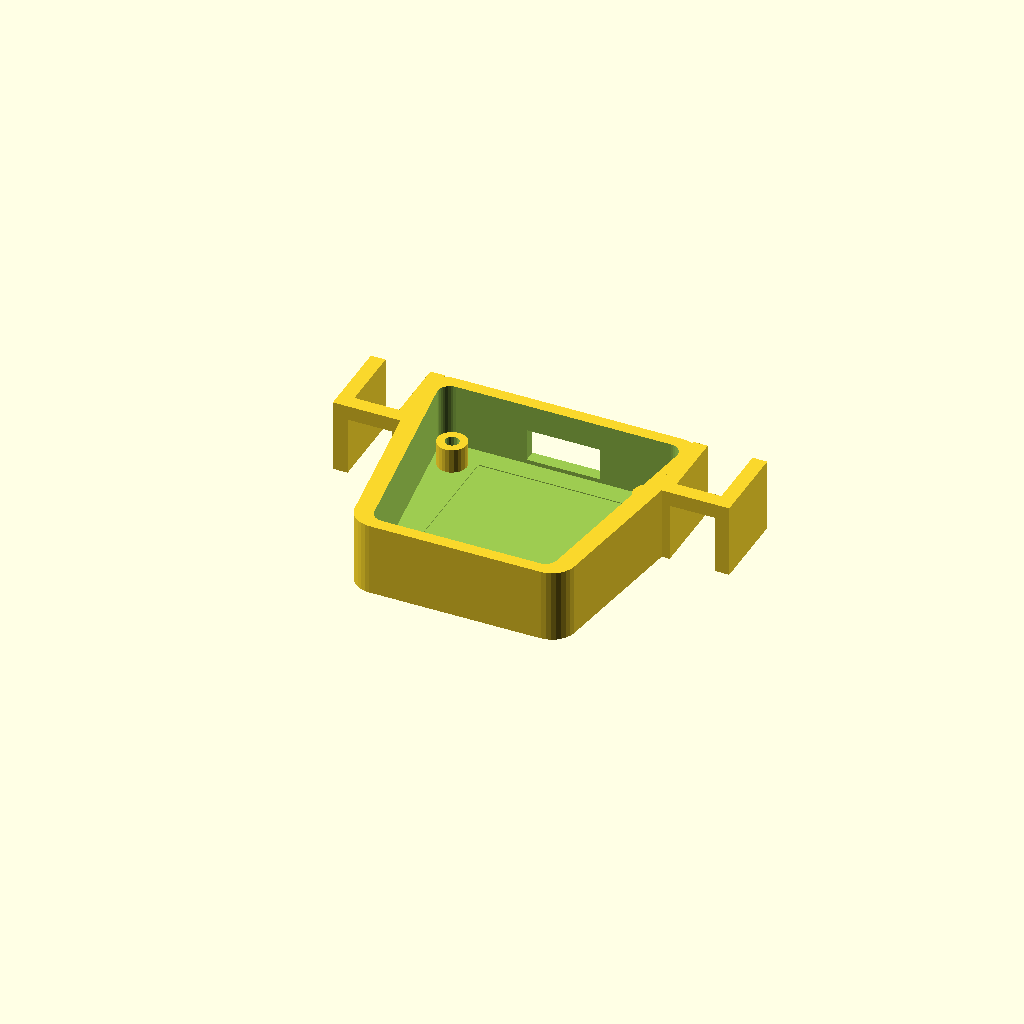
Cell 1: rendered with the file's own defaults.
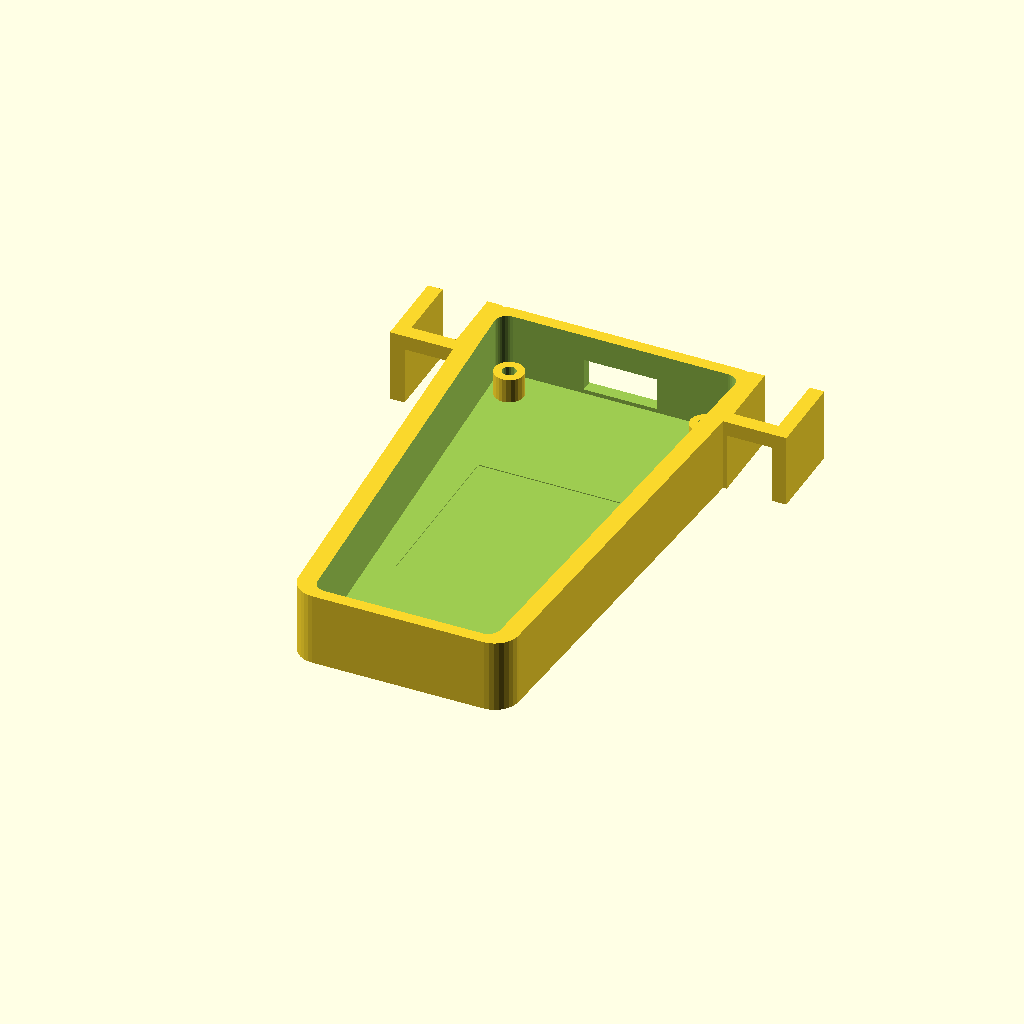
Cell 2: the same model with pod_h = 60.
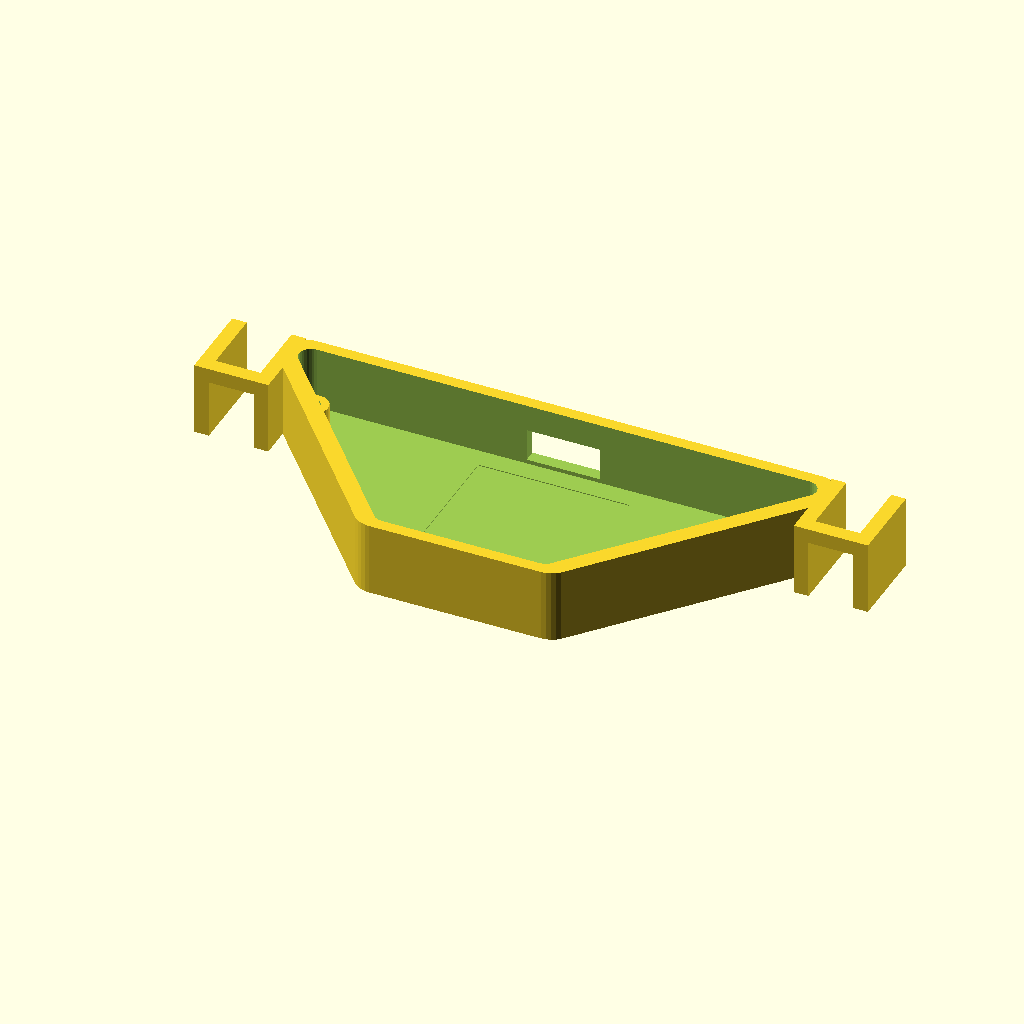
Cell 3: the same model with pod_top_w = 68.
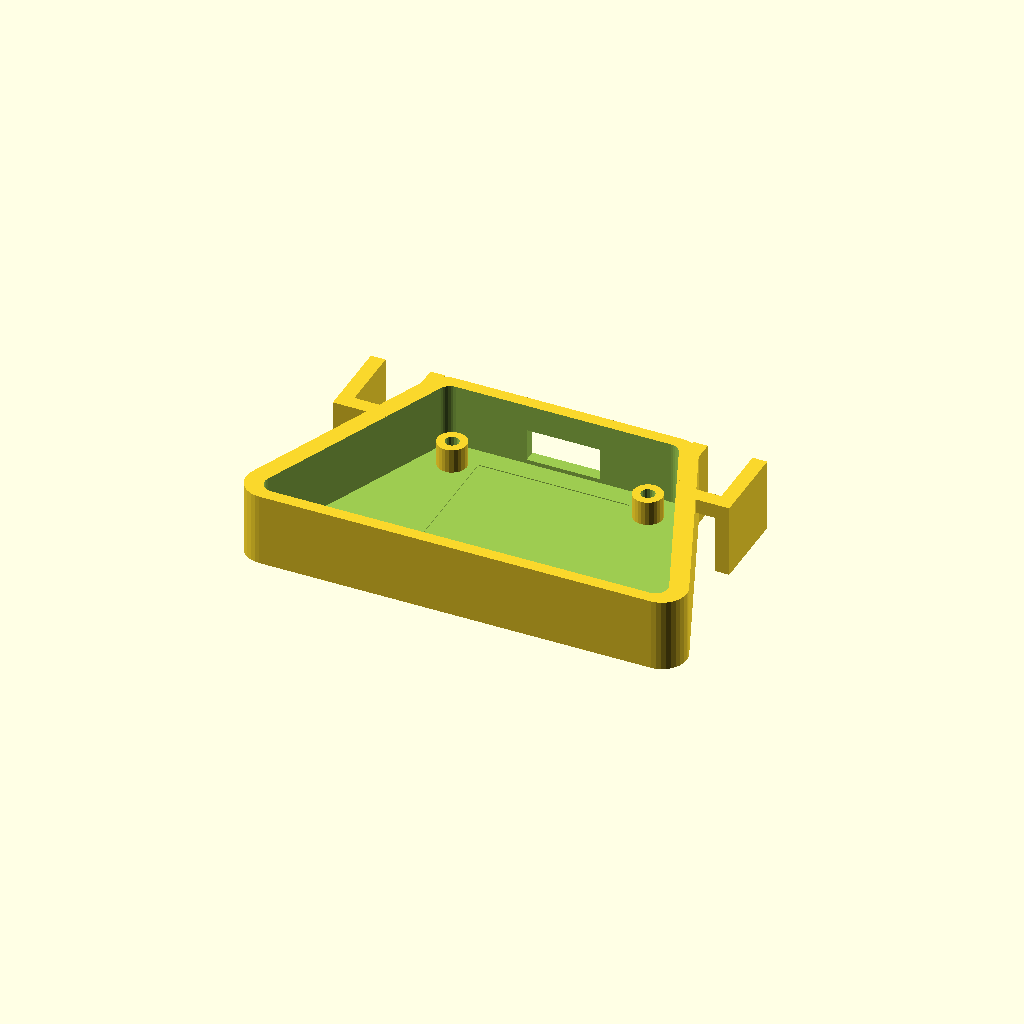
Cell 4 — pod_bot_w set to 54, the other parameters unchanged.
All cells are drawn from one camera (rotation 55°, 0°, 25°, orthographic, colour scheme Cornfield), so only the parameter changes between them.
The OpenSCAD source (ScadFiles/picklscore_throat_pod_v2_1.scad):
// ============================================================
// PickleScore™ Throat Pod Enclosure — v4.0  2-BUTTON / LIPO
// Parametric OpenSCAD model
// ============================================================
// WHAT'S NEW IN v2.0:
//   - Tapered trapezoid body matching JOOLA Perseus throat taper
//   - Top width 65mm (at USA Approved level), bottom 27mm (grip collar)
//   - Height 65mm total — extends slightly above 25mm gap for fit
//   - Slim 7mm total thickness (down from 9mm in v1)
//   - XIAO nRF52840 oriented lengthwise (21mm along pod height)
//   - CR2032 holder stacked above XIAO chip (vertical stack layout)
//   - Clip arms at TOP of pod only (widest point, best grip)
//   - Full-length VHB pad on back face for secondary adhesion
//   - Buttons repositioned for tapered face geometry
// ============================================================
// PHASE 2 NOTE:
//   This design uses the Seeed XIAO nRF52840 (21×17.5mm)
//   for prototype builds. Phase 3 production will swap to
//   the Raytac MDBT50Q bare module (15.5×10.5×2mm) on a
//   custom PCB — enabling a pod that fits entirely within
//   the 25mm grip transition zone.
// ============================================================
// PRINT SETTINGS:
//   Material:      TPU 95A
//   Layer height:  0.15mm
//   Infill:        30% gyroid
//   Supports:      None needed
//   Orientation:
//     Top shell   → print face-down (buttons facing bed)
//     Bottom shell → print flat-side-down
// ============================================================
// TO USE:
//   SHOW = "assembly"    — full preview with components
//   SHOW = "top"         — top shell only (export STL)
//   SHOW = "bottom"      — bottom shell only (export STL)
// ============================================================

SHOW = "bottom";   // "assembly" | "top" | "bottom"

// ── Tapered body dimensions ──────────────────────────────────
// Trapezoid: wide at top (paddle face level), narrow at bottom (grip)
pod_h      = 30;    // mm — LiPo (25mm) + margins
pod_top_w  = 34;    // mm — 2-button layout, verify against paddle throat
pod_bot_w  = 27;    // mm — measured throat width
pod_thk    = 11;    // mm — floor(1.2) + XIAO(4) + LiPo(3.5) + top(1.8) stacked

// ── Shell thicknesses ────────────────────────────────────────
wall_t   = 1.8;  // mm — outer wall thickness all sides
top_t    = 1.8;  // mm — button face shell thickness
bot_h    =  9;  // mm — floor(1.2) + XIAO(4) + LiPo(3.5) stacked
floor_t  = 1.2;  // mm — bottom floor thickness

// ── Clip arms (grip paddle edge — TOP of pod only) ───────────
clip_gap    =  5.49; // mm — JOOLA Perseus edge guard height (measured)
clip_len    = 10.0;  // mm — arm length reaching over edge
clip_thk    =  1.8;  // mm — arm wall thickness
clip_offset = 10.0;  // mm — inset from left/right ends at top

// ── Button hole1s (inverted-triangle on tapered face) ─────────
// Positioned in upper portion of pod face, centered
btn_A_x  =  -8;  btn_A_y =   5;  btn_A_r = 5.0;  // Red  (left)  — short press = A scores, long = undo, 3s = reset
btn_B_x  =   8;  btn_B_y =   5;  btn_B_r = 5.0;  // Blue (right) — short press = B scores, long = undo, 3s = reset

// ── XIAO nRF52840 pocket (oriented lengthwise) ───────────────
// Board: 21mm long × 17.5mm wide × 3.5mm thick
// Positioned in upper half of pod
xiao_len  = 22.0;  // mm — board length + 0.5mm clearance
xiao_wid  = 18.5;  // mm — board width + 1mm clearance
xiao_thk  =  4.0;  // mm — board + component height
xiao_y    =  0;  // mm — centered in pod
xiao_x    =  0;  // mm — centered in pod
usbc_w    =  9.0;  // mm — USB-C cutout width
usbc_h    =  4.0;  // mm — USB-C cutout height

// ── LiPo battery (stacked above XIAO in z) ───────────────────
// Target: 301230 (3mm × 12mm × 30mm, ~90mAh)
// XIAO nRF52840 has built-in LiPo charger — USB-C charges both
lipo_len   = 26.0;  // mm — 25mm cell + 1mm clearance
lipo_wid   = 13.0;  // mm — 12mm cell + 1mm clearance
lipo_thk   =  3.5;  // mm — 3mm cell + 0.5mm clearance
lipo_y     =    0;  // mm — centered in pod
lipo_x     =    0;  // mm — centered in pod

// ── VHB adhesive pad recess (full back face) ─────────────────
// Slightly inset from edges for clean appearance
pad_margin = 4;    // mm — margin from pod edge
pad_depth  = 0.8;  // mm — recess depth

// ── Screw bosses (M1.6) ──────────────────────────────────────
boss_r     = 1.8;
boss_h     = 3.0;
screw_r    = 0.85;
boss_inset_x = 5.0;  // mm from left/right edge
boss_inset_y = 5.0;  // mm from top/bottom edge

// ── Fillet radius ─────────────────────────────────────────────
fillet_r = 3.0;

// ============================================================
// TRAPEZOID HELPER
// The pod tapers linearly from pod_top_w at top (y = +pod_h/2)
// to pod_bot_w at bottom (y = -pod_h/2).
// width_at(y) returns the pod half-width at a given y position.
// ============================================================

function width_at(y) =
    (pod_top_w/2) * (0.5 + y/pod_h) +
    (pod_bot_w/2) * (0.5 - y/pod_h);

// Build tapered body using hull of rounded boxes at top and bottom
module tapered_body(thk) {
    hull() {
        // Top end — full top width
        translate([0, pod_h/2 - fillet_r, 0])
            hull() {
                for (sx = [-1, 1])
                    translate([sx * (pod_top_w/2 - fillet_r), 0, 0])
                        cylinder(r=fillet_r, h=thk, $fn=32);
            }
        // Bottom end — narrow bottom width
        translate([0, -(pod_h/2 - fillet_r), 0])
            hull() {
                for (sx = [-1, 1])
                    translate([sx * (pod_bot_w/2 - fillet_r), 0, 0])
                        cylinder(r=fillet_r, h=thk, $fn=32);
            }
    }
}

// Interior hollow — walls on all sides
module tapered_hollow(thk) {
    hull() {
        translate([0, pod_h/2 - fillet_r, 0])
            hull() {
                for (sx = [-1, 1])
                    translate([sx * (pod_top_w/2 - wall_t - fillet_r + 1), 0, 0])
                        cylinder(r=max(fillet_r-1.5, 1), h=thk+0.2, $fn=32);
            }
        translate([0, -(pod_h/2 - fillet_r), 0])
            hull() {
                for (sx = [-1, 1])
                    translate([sx * (pod_bot_w/2 - wall_t - fillet_r + 1), 0, 0])
                        cylinder(r=max(fillet_r-1.5, 1), h=thk+0.2, $fn=32);
            }
    }
}

// Screw boss at position
module screw_boss(x, y, z_base) {
    translate([x, y, z_base])
        difference() {
            cylinder(r=boss_r, h=boss_h, $fn=24);
            cylinder(r=screw_r, h=boss_h+0.1, $fn=18);
        }
}

// ============================================================
// TOP SHELL (button face)
// ============================================================
module top_shell() {
    difference() {
        // Outer tapered body
        tapered_body(top_t + 1.5);

        // Interior hollow
        translate([0, 0, top_t])
            tapered_hollow(top_t + 2);

        // Button A — 0.8mm TPU membrane dome (tactile switch presses from inside)
        translate([btn_A_x, btn_A_y, 0.8])
            cylinder(r=btn_A_r, h=top_t + 2.6, $fn=32);

        // Button B — 0.8mm TPU membrane dome
        translate([btn_B_x, btn_B_y, 0.8])
            cylinder(r=btn_B_r, h=top_t + 2.6, $fn=32);

    }
}

// ============================================================
// BOTTOM SHELL (component housing)
// ============================================================
module bottom_shell() {
    difference() {
        union() {
            // Main tapered body
            tapered_body(bot_h);

            // Clip arms — TOP edge of pod only (widest point)
            // Left clip arm pair
            translate([-(pod_top_w/2), pod_h/2 - clip_len, 0])
                cube([clip_thk, clip_len, bot_h]);
            translate([-(pod_top_w/2 + clip_gap + clip_thk), pod_h/2 - clip_len, 0])
                cube([clip_thk, clip_len, bot_h]);
            // Horizontal connector top of left clip
            translate([-(pod_top_w/2 + clip_gap + clip_thk), pod_h/2 - clip_len, bot_h - clip_thk])
                cube([clip_gap + clip_thk*2, clip_thk, clip_thk]);

            // Right clip arm pair
            translate([(pod_top_w/2 - clip_thk), pod_h/2 - clip_len, 0])
                cube([clip_thk, clip_len, bot_h]);
            translate([(pod_top_w/2 + clip_gap), pod_h/2 - clip_len, 0])
                cube([clip_thk, clip_len, bot_h]);
            // Horizontal connector top of right clip
            translate([(pod_top_w/2 - clip_thk), pod_h/2 - clip_len, bot_h - clip_thk])
                cube([clip_gap + clip_thk*2, clip_thk, clip_thk]);
        }

        // Interior hollow
        translate([0, 0, floor_t])
            tapered_hollow(bot_h);

        // XIAO nRF52840 pocket (upper half, lengthwise)
       translate([xiao_x - xiao_wid/2, xiao_y - xiao_len/2, floor_t - 0.1])
            cube([xiao_wid, xiao_len, xiao_thk + 0.1]);

        // USB-C port — through top wall (programs XIAO + charges LiPo)
        translate([xiao_x - usbc_w/2, pod_h/2 - wall_t - 0.1, floor_t + 0.5])
            cube([usbc_w, wall_t + 0.3, usbc_h]);

        // LiPo pocket — above XIAO in z (stacked)
        translate([lipo_x - lipo_wid/2, lipo_y - lipo_len/2, floor_t + xiao_thk])
            cube([lipo_wid, lipo_len, lipo_thk + 0.1]);

        // VHB tape recess on back face (full-length, inset from edges)
        hull() {
            translate([0, pod_h/2 - pad_margin - fillet_r, -0.1])
                hull() {
                    for (sx=[-1,1])
                        translate([sx*(pod_top_w/2 - pad_margin - fillet_r), 0, 0])
                            cylinder(r=fillet_r-1, h=pad_depth+0.2, $fn=24);
                }
            translate([0, -(pod_h/2 - pad_margin - fillet_r), -0.1])
                hull() {
                    for (sx=[-1,1])
                        translate([sx*(pod_bot_w/2 - pad_margin - fillet_r), 0, 0])
                            cylinder(r=fillet_r-1, h=pad_depth+0.2, $fn=24);
                }
        }

        // Screw holes (4 corners matched to top shell bosses)
        for (sx=[-1,1]) {
            translate([sx*(pod_top_w/2 - boss_inset_x), pod_h/2 - boss_inset_y, -0.1])
                cylinder(r=screw_r, h=floor_t+0.2, $fn=16);
            translate([sx*(pod_bot_w/2 - boss_inset_x), -(pod_h/2 - boss_inset_y), -0.1])
                cylinder(r=screw_r, h=floor_t+0.2, $fn=16);
        }
    }

    // Screw bosses at 4 corners (adapting to taper)
    screw_boss(-(pod_top_w/2 - boss_inset_x),  pod_h/2 - boss_inset_y,  floor_t);
    screw_boss( (pod_top_w/2 - boss_inset_x),  pod_h/2 - boss_inset_y,  floor_t);
    screw_boss(-(pod_bot_w/2 - boss_inset_x), -(pod_h/2 - boss_inset_y), floor_t);
    screw_boss( (pod_bot_w/2 - boss_inset_x), -(pod_h/2 - boss_inset_y), floor_t);
}

// ============================================================
// ASSEMBLY PREVIEW
// ============================================================
module assembly() {
    // Top shell (button face)
    color("DarkSlateGray", 0.9)
        translate([0, 0, bot_h])
            top_shell();

    // Bottom shell
    color("SlateGray", 0.85)
        translate([0, 0, 0])
            bottom_shell();

    // Tactile switches — 6×6×5mm, seated under membrane domes
    color("DimGray", 0.9) {
        translate([btn_A_x - 3, btn_A_y - 3, bot_h + 0.8])
            cube([6, 6, 5]);
        translate([btn_B_x - 3, btn_B_y - 3, bot_h + 0.8])
            cube([6, 6, 5]);
    }

    // XIAO nRF52840 board
    color("ForestGreen", 0.8)
        translate([xiao_x - xiao_wid/2, xiao_y - xiao_len/2, floor_t + 0.2])
            cube([xiao_wid, xiao_len, xiao_thk]);

    // LiPo battery (stacked above XIAO)
    color("SteelBlue", 0.75)
        translate([lipo_x - lipo_wid/2, lipo_y - lipo_len/2, floor_t + xiao_thk + 0.2])
            cube([lipo_wid, lipo_len, lipo_thk]);

    // VHB tape pad visualization
    color("Black", 0.4)
        translate([0, 0, -0.5])
            hull() {
                translate([0, pod_h/2 - pad_margin - fillet_r, 0])
                    hull() {
                        for (sx=[-1,1])
                            translate([sx*(pod_top_w/2-pad_margin-fillet_r),0,0])
                                cylinder(r=fillet_r-1, h=0.6, $fn=20);
                    }
                translate([0, -(pod_h/2-pad_margin-fillet_r), 0])
                    hull() {
                        for (sx=[-1,1])
                            translate([sx*(pod_bot_w/2-pad_margin-fillet_r),0,0])
                                cylinder(r=fillet_r-1, h=0.6, $fn=20);
                    }
            }
}

// ============================================================
// RENDER
// ============================================================
if      (SHOW == "top")     top_shell();
else if (SHOW == "bottom")  bottom_shell();
else                        assembly();

// ============================================================
// QUICK REFERENCE — Key dimensions  (v4.0)
// ============================================================
// Pod exterior:        34mm wide (top) → 27mm wide (bottom) × 30mm tall × 11mm thick
// vs v2.1 original:    was 44 × 13mm × 38mm  (~52% volume reduction)
// Taper follows:       JOOLA Perseus throat — verify pod_top_w against your paddle
// Button layout:       2-button — Red (left) Blue (right), centered on face
//   Short press:       score for that team
//   Hold ≥ 1.5s:       undo last point
//   Hold ≥ 3.0s:       reset game
// Clip arms:           TOP of pod only — clips over 5.49mm edge guard (measured)
// VHB recess:          Full-length back face, 0.8mm deep
// XIAO nRF52840:       22 × 18.5 × 4mm pocket (z: floor to floor+4mm)
// LiPo battery:        13 × 26 × 3.5mm pocket (z: floor+4mm to floor+7.5mm, stacked above XIAO)
//   Recommended cell:  251225  (2.5mm × 12mm × 25mm, ~60mAh) or 301225 (~80mAh)
// USB-C cutout:        9 × 4mm through TOP wall — programs XIAO + charges LiPo
// Assembly:            4× M1.6 screws (corner positions adapt to taper)
// Material:            TPU 95A recommended (flexible, grippy clip arms)
// Phase 2 chip:        Seeed XIAO nRF52840 (21 × 17.5mm)
// Phase 3 chip:        Raytac MDBT50Q (15.5 × 10.5 × 2mm) — custom PCB
// ============================================================
Parameter table extracted from the source (name, type, default, range or options):
SHOW: string, default "bottom"
pod_h: number, default 30
pod_top_w: number, default 34
pod_bot_w: number, default 27
pod_thk: number, default 11
wall_t: number, default 1.8
top_t: number, default 1.8
bot_h: number, default 9
floor_t: number, default 1.2
clip_gap: number, default 5.49
clip_len: number, default 10
clip_thk: number, default 1.8
clip_offset: number, default 10
xiao_len: number, default 22
xiao_wid: number, default 18.5
xiao_thk: number, default 4
xiao_y: number, default 0
xiao_x: number, default 0
usbc_w: number, default 9
usbc_h: number, default 4
lipo_len: number, default 26
lipo_wid: number, default 13
lipo_thk: number, default 3.5
lipo_y: number, default 0
lipo_x: number, default 0
pad_margin: number, default 4
pad_depth: number, default 0.8
boss_r: number, default 1.8
boss_h: number, default 3
screw_r: number, default 0.85
boss_inset_x: number, default 5
boss_inset_y: number, default 5
fillet_r: number, default 3
